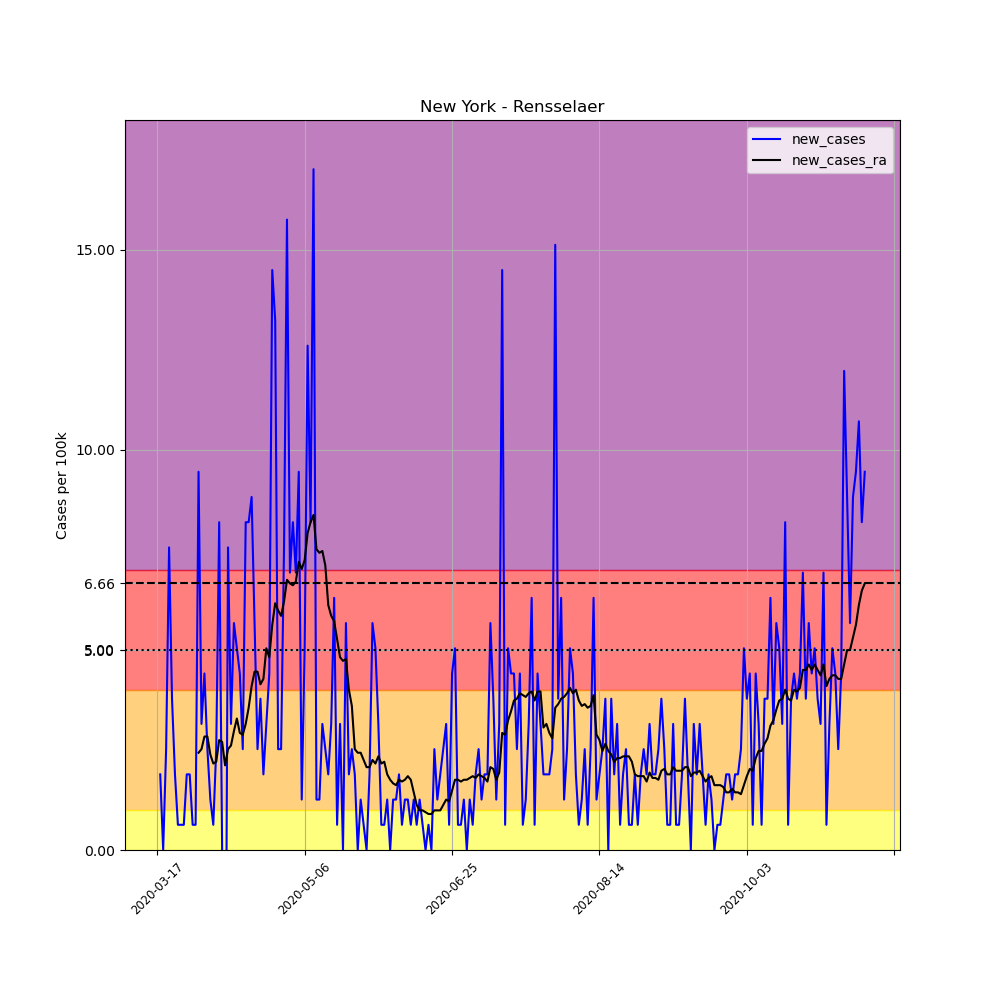

The table this chart was drawn from, first rows:
, date, county, state, fips, cases, deaths, COUNTY, STNAME, CTYNAME, POPESTIMATE2019, per_100k, new_cases, new_cases_ra
125348, 2020-03-17, Rensselaer, New York, 36083, 1, 0, 83, New York, Rensselaer, 158714, 0.6301, , 
125349, 2020-03-18, Rensselaer, New York, 36083, 4, 0, 83, New York, Rensselaer, 158714, 2.52, 1.89, 
125350, 2020-03-19, Rensselaer, New York, 36083, 4, 0, 83, New York, Rensselaer, 158714, 2.52, 0.0, 
125351, 2020-03-20, Rensselaer, New York, 36083, 8, 0, 83, New York, Rensselaer, 158714, 5.041, 2.52, 
125352, 2020-03-21, Rensselaer, New York, 36083, 20, 0, 83, New York, Rensselaer, 158714, 12.6, 7.561, 
125353, 2020-03-22, Rensselaer, New York, 36083, 26, 0, 83, New York, Rensselaer, 158714, 16.38, 3.78, 
125354, 2020-03-23, Rensselaer, New York, 36083, 29, 0, 83, New York, Rensselaer, 158714, 18.27, 1.89, 
125355, 2020-03-24, Rensselaer, New York, 36083, 30, 0, 83, New York, Rensselaer, 158714, 18.9, 0.6301, 
125356, 2020-03-25, Rensselaer, New York, 36083, 31, 0, 83, New York, Rensselaer, 158714, 19.53, 0.6301, 
125357, 2020-03-26, Rensselaer, New York, 36083, 32, 0, 83, New York, Rensselaer, 158714, 20.16, 0.6301, 
125358, 2020-03-27, Rensselaer, New York, 36083, 35, 0, 83, New York, Rensselaer, 158714, 22.05, 1.89, 
125359, 2020-03-28, Rensselaer, New York, 36083, 38, 0, 83, New York, Rensselaer, 158714, 23.94, 1.89, 
125360, 2020-03-29, Rensselaer, New York, 36083, 39, 0, 83, New York, Rensselaer, 158714, 24.57, 0.6301, 
125361, 2020-03-30, Rensselaer, New York, 36083, 40, 0, 83, New York, Rensselaer, 158714, 25.2, 0.6301, 
125362, 2020-03-31, Rensselaer, New York, 36083, 55, 0, 83, New York, Rensselaer, 158714, 34.65, 9.451, 2.43
125363, 2020-04-01, Rensselaer, New York, 36083, 60, 0, 83, New York, Rensselaer, 158714, 37.8, 3.15, 2.52
125364, 2020-04-02, Rensselaer, New York, 36083, 67, 1, 83, New York, Rensselaer, 158714, 42.21, 4.41, 2.835
125365, 2020-04-03, Rensselaer, New York, 36083, 71, 1, 83, New York, Rensselaer, 158714, 44.73, 2.52, 2.835
125366, 2020-04-04, Rensselaer, New York, 36083, 73, 1, 83, New York, Rensselaer, 158714, 45.99, 1.26, 2.385
125367, 2020-04-05, Rensselaer, New York, 36083, 74, 1, 83, New York, Rensselaer, 158714, 46.62, 0.6301, 2.16
125368, 2020-04-06, Rensselaer, New York, 36083, 78, 1, 83, New York, Rensselaer, 158714, 49.15, 2.52, 2.205
125369, 2020-04-07, Rensselaer, New York, 36083, 91, 3, 83, New York, Rensselaer, 158714, 57.34, 8.191, 2.745
125370, 2020-04-08, Rensselaer, New York, 36083, 91, 1, 83, New York, Rensselaer, 158714, 57.34, 0.0, 2.7
125371, 2020-04-09, Rensselaer, New York, 36083, 79, 3, 83, New York, Rensselaer, 158714, 49.78, -7.561, 2.115
125372, 2020-04-10, Rensselaer, New York, 36083, 91, 4, 83, New York, Rensselaer, 158714, 57.34, 7.561, 2.52
125373, 2020-04-11, Rensselaer, New York, 36083, 96, 4, 83, New York, Rensselaer, 158714, 60.49, 3.15, 2.61
125374, 2020-04-12, Rensselaer, New York, 36083, 105, 6, 83, New York, Rensselaer, 158714, 66.16, 5.671, 2.97
125375, 2020-04-13, Rensselaer, New York, 36083, 113, 6, 83, New York, Rensselaer, 158714, 71.2, 5.041, 3.285
125376, 2020-04-14, Rensselaer, New York, 36083, 120, 7, 83, New York, Rensselaer, 158714, 75.61, 4.41, 2.925
125377, 2020-04-15, Rensselaer, New York, 36083, 124, 8, 83, New York, Rensselaer, 158714, 78.13, 2.52, 2.88
125378, 2020-04-16, Rensselaer, New York, 36083, 137, 9, 83, New York, Rensselaer, 158714, 86.32, 8.191, 3.15
125379, 2020-04-17, Rensselaer, New York, 36083, 150, 9, 83, New York, Rensselaer, 158714, 94.51, 8.191, 3.555
125380, 2020-04-18, Rensselaer, New York, 36083, 164, 9, 83, New York, Rensselaer, 158714, 103.3, 8.821, 4.095
125381, 2020-04-19, Rensselaer, New York, 36083, 173, 10, 83, New York, Rensselaer, 158714, 109, 5.671, 4.455
125382, 2020-04-20, Rensselaer, New York, 36083, 177, 10, 83, New York, Rensselaer, 158714, 111.5, 2.52, 4.455
125383, 2020-04-21, Rensselaer, New York, 36083, 183, 11, 83, New York, Rensselaer, 158714, 115.3, 3.78, 4.14
125384, 2020-04-22, Rensselaer, New York, 36083, 186, 11, 83, New York, Rensselaer, 158714, 117.2, 1.89, 4.275
125385, 2020-04-23, Rensselaer, New York, 36083, 191, 12, 83, New York, Rensselaer, 158714, 120.3, 3.15, 5.041
125386, 2020-04-24, Rensselaer, New York, 36083, 198, 12, 83, New York, Rensselaer, 158714, 124.8, 4.41, 4.815
125387, 2020-04-25, Rensselaer, New York, 36083, 221, 12, 83, New York, Rensselaer, 158714, 139.2, 14.49, 5.626
125388, 2020-04-26, Rensselaer, New York, 36083, 242, 13, 83, New York, Rensselaer, 158714, 152.5, 13.23, 6.166
125389, 2020-04-27, Rensselaer, New York, 36083, 246, 17, 83, New York, Rensselaer, 158714, 155, 2.52, 5.986
125390, 2020-04-28, Rensselaer, New York, 36083, 250, 17, 83, New York, Rensselaer, 158714, 157.5, 2.52, 5.851
125391, 2020-04-29, Rensselaer, New York, 36083, 262, 17, 83, New York, Rensselaer, 158714, 165.1, 7.561, 6.211
125392, 2020-04-30, Rensselaer, New York, 36083, 287, 20, 83, New York, Rensselaer, 158714, 180.8, 15.75, 6.751
125393, 2020-05-01, Rensselaer, New York, 36083, 298, 20, 83, New York, Rensselaer, 158714, 187.8, 6.931, 6.661
125394, 2020-05-02, Rensselaer, New York, 36083, 311, 21, 83, New York, Rensselaer, 158714, 195.9, 8.191, 6.616
125395, 2020-05-03, Rensselaer, New York, 36083, 322, 23, 83, New York, Rensselaer, 158714, 202.9, 6.931, 6.706
125396, 2020-05-04, Rensselaer, New York, 36083, 337, 23, 83, New York, Rensselaer, 158714, 212.3, 9.451, 7.201
125397, 2020-05-05, Rensselaer, New York, 36083, 339, 23, 83, New York, Rensselaer, 158714, 213.6, 1.26, 7.021
125398, 2020-05-06, Rensselaer, New York, 36083, 347, 28, 83, New York, Rensselaer, 158714, 218.6, 5.041, 7.246
125399, 2020-05-07, Rensselaer, New York, 36083, 367, 28, 83, New York, Rensselaer, 158714, 231.2, 12.6, 7.921
125400, 2020-05-08, Rensselaer, New York, 36083, 380, 28, 83, New York, Rensselaer, 158714, 239.4, 8.191, 8.191
125401, 2020-05-09, Rensselaer, New York, 36083, 407, 29, 83, New York, Rensselaer, 158714, 256.4, 17.01, 8.371
125402, 2020-05-10, Rensselaer, New York, 36083, 409, 29, 83, New York, Rensselaer, 158714, 257.7, 1.26, 7.516
125403, 2020-05-11, Rensselaer, New York, 36083, 411, 30, 83, New York, Rensselaer, 158714, 259, 1.26, 7.426
125404, 2020-05-12, Rensselaer, New York, 36083, 416, 30, 83, New York, Rensselaer, 158714, 262.1, 3.15, 7.471
125405, 2020-05-13, Rensselaer, New York, 36083, 420, 30, 83, New York, Rensselaer, 158714, 264.6, 2.52, 7.111
125406, 2020-05-14, Rensselaer, New York, 36083, 423, 30, 83, New York, Rensselaer, 158714, 266.5, 1.89, 6.121
125407, 2020-05-15, Rensselaer, New York, 36083, 428, 30, 83, New York, Rensselaer, 158714, 269.7, 3.15, 5.851
... 181 more rows
